Image classification data set "dataset" (ID-Sci/dip on GitHub). Class labels (5): anthracnose, bacterial wilt, frog's eye leaf spot, normal, yellow leaf curl disease.

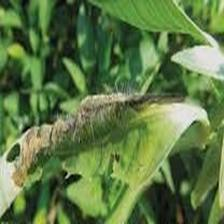
Label: bacterial wilt

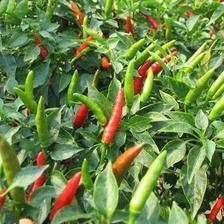
Label: normal

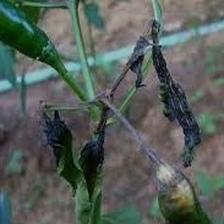
Label: bacterial wilt

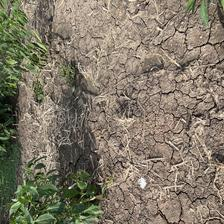
Label: normal

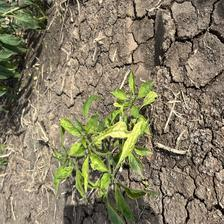
Label: yellow leaf curl disease

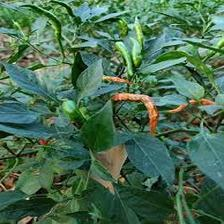
Label: anthracnose
